Run: headless pygame with SDL's dummy video driver; simulated clock (each Clock.tick advances the game by its frame time, no real sleeping); random seed 0; keys injected as events and as key.get_pressed() state; no mouse input.
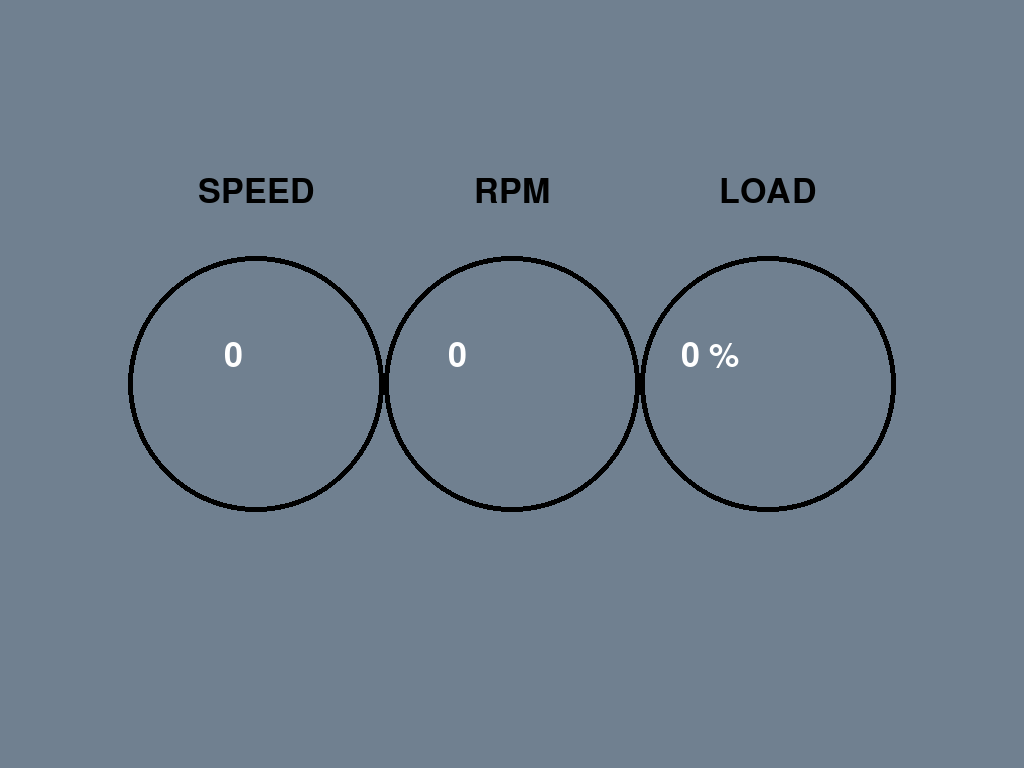
Frame 1 of 4 · flips 1–60 · no input
Frame 2 of 4 · flips 61–180 · tapped SPACE, RETURN · held RIGHT (→), D · screen unchanged from frame 1, image omitted
Frame 3 of 4 · flips 181–300 · held DOWN (↓), S · screen unchanged from frame 2, image omitted
Frame 4 of 4 · flips 301–420 · held LEFT (←), A, UP (↑), W · screen unchanged from frame 3, image omitted

The pygame program that drew these frames:

import pygame
from pygame.locals import *
#import obd
pygame.init()
#connection = obd.OBD()
#connect = obd.Async(fast=False)
screen = pygame.display.set_mode((0,0),pygame.FULLSCREEN)
screen_w = screen.get_width()
screen_h = screen.get_height()
circle_y = screen_h/2
circle1_x = screen_w * .25
circle2_x = screen_w * .5
circle3_x = screen_w * .75
circle_rad = (circle2_x - circle1_x)/2
speed_text_x = screen_w * .25
speed_text_y = screen_h * .25
rpm_text_x = screen_w * .5
rpm_text_y = screen_h * .25
load_text_x = screen_w * .75
load_text_y = screen_h * .25
headerFont = pygame.font.SysFont("Arial", 50)
digitFont = pygame.font.SysFont("Arial", 50)
white = (255,255,255)
black = (0,0,0)
grey = (112, 128, 144)
speed = 0
rpm = 0
load = 0
def draw_hud():
	screen.fill(grey)
	pygame.draw.circle(screen, black, (int(circle1_x), int(circle_y)), int(circle_rad), 5)
	pygame.draw.circle(screen, black, (int(circle2_x), int(circle_y)), int(circle_rad), 5)
	pygame.draw.circle(screen, black, (int(circle3_x), int(circle_y)), int(circle_rad), 5)
	speed_text = headerFont.render("SPEED", True, black)
	rpm_text = headerFont.render("RPM", True, black)
	load_text = headerFont.render("LOAD", True, black)
	speed_text_loc = speed_text.get_rect(center=(speed_text_x, speed_text_y))
	rpm_text_loc = rpm_text.get_rect(center=(rpm_text_x, rpm_text_y))
	load_text_loc = load_text.get_rect(center=(load_text_x, load_text_y))
	screen.blit(speed_text, speed_text_loc)
	screen.blit(rpm_text, rpm_text_loc)
	screen.blit(load_text, load_text_loc)
def get_speed(s):
	global speed
	if not s.is_null():
		#speed = int(s.value.magnitude) #for kph
		speed = int(s.value.magnitude * .060934) #for mph
def get_rpm(r):
	global rpm
	if not r.is_null():
		rpm = int(r.value.mangitude)
def get_load(l):
	global load
	if not l.is_null():
		load = int(l.value.mangitude)
#connection.watch(obd.commands.SPEED, callback=get_speed)
#connection.watch(obd.commands.RPM, callback=get_rpm)
#connection.watch(obd.commands.ENGINE_LOAD, callback=get_load)
#connection.start()
running = True
while running:
	for event in pygame.event.get():
		if event.type == KEYDOWN:
			if event.key == K_ESCAPE:
				#connection.stop()
				#connection.close()
				running = False
			elif event.type == QUIT:
				#connection.stop()
				#connection.close()
				running = False
	draw_hud()
	speedDisplay = digitFont.render(str(speed), 3, white)
	rpmDisplay = digitFont.render(str(rpm), 3, white)
	loadDisplay = digitFont.render(" " + str(load) + " %", 3, white)
	screen.blit(loadDisplay, (circle3_x-(circle3_x/8), circle_y-45))
	screen.blit(rpmDisplay, (circle2_x-(circle2_x/8), circle_y-45))
	screen.blit(speedDisplay,(circle1_x-(circle1_x/8), circle_y-45))
	pygame.display.update()
	pygame.display.flip()
